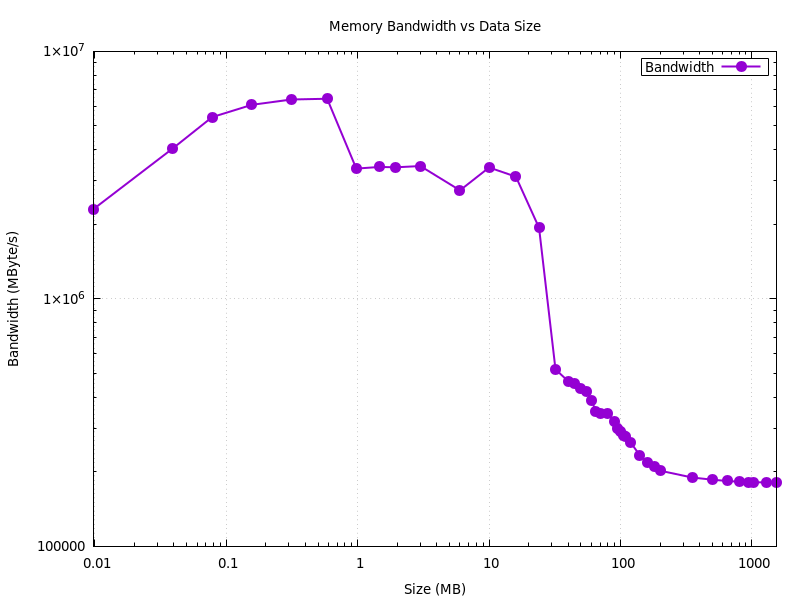

Data behind this chart, as committed beside it:
Size_GB, Bandwidth_MByte_s
0.009766, 2305169
0.03906, 4049347
0.07812, 5425213
0.1562, 6081100
0.3125, 6392757
0.5859, 6435267
0.9766, 3360274
1.465, 3412863
1.953, 3401345
3, 3441479
6, 2745149
10, 3395433
16, 3115630
24, 1936893
32, 518357
40, 464742
45, 456749
50, 434594
55, 423791
60, 390070
65, 350334
70, 342906
80, 344234
90, 319647
95, 300607
100, 291847
105, 279866
110, 276805
120, 261763
140, 233360
160, 217081
180, 209183
200, 202101
350, 189679
500, 185822
650, 183627
800, 182456
950, 180597
1024, 181260
1280, 181364
1536, 181154
